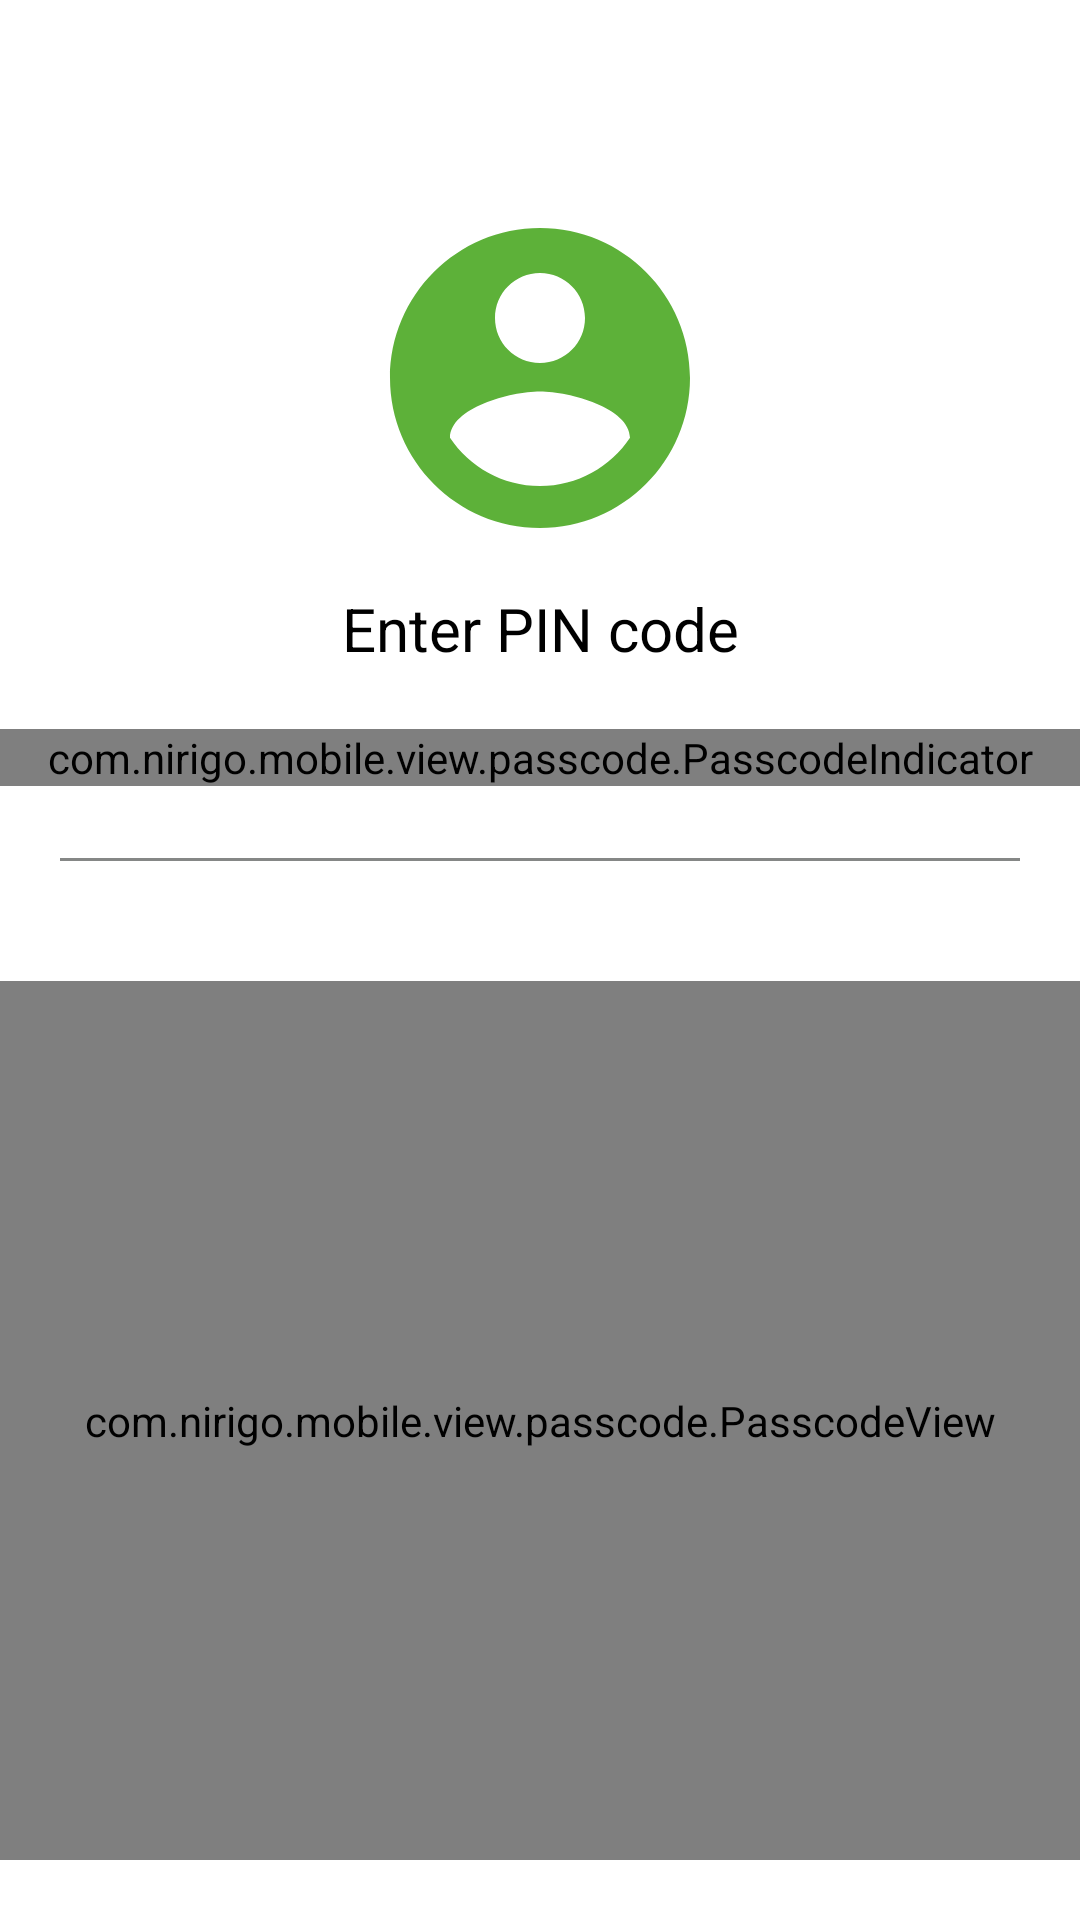

Produce the Android XML layout that renders to this screen, including the resource entries it uses.
<!-- AndroidManifest.xml: application theme Theme.MapBankApi -->
<!-- res/layout/fragment_twocode.xml -->
<?xml version="1.0" encoding="utf-8"?>
<androidx.constraintlayout.widget.ConstraintLayout
    xmlns:android="http://schemas.android.com/apk/res/android"
    android:layout_width="match_parent"
    android:layout_height="match_parent"
    xmlns:passcode="http://schemas.android.com/tools"
    android:orientation="vertical"
    xmlns:app="http://schemas.android.com/apk/res-auto">

    <androidx.appcompat.widget.Toolbar
        android:id="@+id/code_toolbar_two"
        android:layout_width="match_parent"
        android:layout_height="?attr/actionBarSize"
        app:layout_constraintStart_toStartOf="parent"
        app:layout_constraintEnd_toEndOf="parent"
        app:layout_constraintTop_toTopOf="parent"/>

    <androidx.appcompat.widget.AppCompatImageView
        android:layout_width="120dp"
        android:layout_height="120dp"
        android:id="@+id/code_image_two"
        app:layout_constraintTop_toBottomOf="@+id/code_toolbar_two"
        app:layout_constraintStart_toStartOf="parent"
        app:layout_constraintEnd_toEndOf="parent"
        android:layout_marginTop="10dp"
        android:src="@drawable/ic_account_two_24"
        />
    <androidx.appcompat.widget.AppCompatTextView
        android:layout_width="match_parent"
        android:layout_height="wrap_content"
        android:id="@+id/code_tv_two"
        app:layout_constraintStart_toStartOf="parent"
        app:layout_constraintEnd_toEndOf="parent"
        app:layout_constraintTop_toBottomOf="@+id/code_image_two"
        android:layout_marginTop="10dp"
        android:text="@string/pin_code"
        android:gravity="center"
        android:textSize="20sp"
        android:textColor="@color/black"/>

    <com.nirigo.mobile.view.passcode.PasscodeIndicator
        android:id="@+id/passcode_indicator_two"
        android:layout_width="match_parent"
        android:layout_height="wrap_content"
        passcode:indicator_length="4"
        app:indicator_background="@drawable/shape_passcode_indicator_ios"
        app:indicator_background_active="@drawable/shape_passcode_indicator_fill_ios"
        android:layout_gravity="center"
        passcode:indicator_level="0"
        passcode:indicator_margin="15dp"
        app:indicator_size="22dp"
        android:layout_marginTop="20dp"
        app:layout_constraintTop_toBottomOf="@+id/code_tv_two"
        app:layout_constraintStart_toStartOf="parent"
        app:layout_constraintEnd_toEndOf="parent"
        />
    <androidx.appcompat.widget.AppCompatTextView
        android:id="@+id/forgot_two"
        android:layout_marginTop="5dp"
        android:layout_marginBottom="5dp"
        android:layout_width="match_parent"
        android:layout_height="wrap_content"
        app:layout_constraintTop_toBottomOf="@id/passcode_indicator_two"
        android:gravity="center"
        android:visibility="invisible"
        android:text="@string/forgot"
        android:textSize="14sp"
        app:layout_constraintStart_toStartOf="parent"
        app:layout_constraintEnd_toEndOf="parent"/>
    <View
        android:id="@+id/code_lines_two"
        app:layout_constraintTop_toBottomOf="@id/forgot_two"
        app:layout_constraintStart_toStartOf="parent"
        app:layout_constraintEnd_toEndOf="parent"
        android:layout_marginStart="20dp"
        android:layout_marginEnd="20dp"
        android:background="@color/mycard_color"
        android:layout_width="match_parent"
        android:layout_height="1dp"/>
    <com.nirigo.mobile.view.passcode.PasscodeView
        android:id="@+id/passcode_view_two"
        android:layout_width="0dp"
        android:layout_height="0dp"
        android:layout_marginTop="40dp"
        app:layout_goneMarginTop="20dp"
        android:layout_below="@id/passcode_indicator_two"
        android:layout_centerHorizontal="true"
        android:layout_marginBottom="20dp"
        app:layout_constraintTop_toBottomOf="@+id/code_lines_two"
        app:layout_constraintStart_toStartOf="parent"
        app:layout_constraintEnd_toEndOf="parent"
        app:layout_constraintBottom_toBottomOf="parent"/>

    

</androidx.constraintlayout.widget.ConstraintLayout>
<!-- resources referenced by this layout -->
<resources>
  <color name="black">#FF000000</color>
  <color name="mycard_color">#858786</color>
  <color name="status_bar">#035535</color>
  <color name="white">#FFFFFFFF</color>
  <!-- drawable card_model (drawable) -->
  <?xml version="1.0" encoding="utf-8"?>
  <shape
      xmlns:android="http://schemas.android.com/apk/res/android">
  
      <corners
          android:radius="30dp"/>
      <gradient
          android:angle="360"
          android:startColor="@color/blue_grey_900"
          android:endColor="@color/blue_grey_800"
          />
  
  </shape>
  <!-- drawable ic_account_two_24 (drawable) -->
  <vector android:height="24dp" android:tint="#5DB139"
      android:viewportHeight="24" android:viewportWidth="24"
      android:width="24dp" xmlns:android="http://schemas.android.com/apk/res/android">
      <path android:fillColor="@android:color/white" android:pathData="M12,2C6.48,2 2,6.48 2,12s4.48,10 10,10 10,-4.48 10,-10S17.52,2 12,2zM12,5c1.66,0 3,1.34 3,3s-1.34,3 -3,3 -3,-1.34 -3,-3 1.34,-3 3,-3zM12,19.2c-2.5,0 -4.71,-1.28 -6,-3.22 0.03,-1.99 4,-3.08 6,-3.08 1.99,0 5.97,1.09 6,3.08 -1.29,1.94 -3.5,3.22 -6,3.22z"/>
  </vector>
  <!-- drawable shape_passcode_indicator_fill_ios (drawable) -->
  <?xml version="1.0" encoding="utf-8"?>
  <shape xmlns:android="http://schemas.android.com/apk/res/android"
      android:shape="oval">
      <solid android:color="@color/status_bar" />
  
      <stroke
          android:color="@color/white"
          android:width="1dp"
          />
  
  </shape>
  <!-- drawable shape_passcode_indicator_ios (drawable) -->
  <?xml version="1.0" encoding="utf-8"?>
  <shape xmlns:android="http://schemas.android.com/apk/res/android"
      android:shape="rectangle">
  
      <solid android:color="@color/passcode_adapter" />
  
  <stroke
      android:width="1dp"
      android:color="@color/mycard_color"/>
      <corners
          android:radius="60dp"/>
  </shape>
  <string name="card_date">Validity of the card (MMYY)</string>
  <string name="card_name">Card name</string>
  <string name="card_number">Card number</string>
  <string name="forgot">Forgot?</string>
  <string name="pin_code">Enter PIN code</string>
  <string name="save">Save</string>
  <style name="DefaultButtonStyle">
          <item name="android:textSize">18sp</item>
          <item name="android:textAllCaps">false</item>
          <item name="android:paddingTop">@dimen/padding_top_button</item>
          <item name="android:paddingBottom">@dimen/padding_bottom_button</item>
          <item name="android:layout_margin">@dimen/default_margin</item>
          <item name="android:textColor">@color/white</item>
      </style>
  <style name="Theme.MapBankApi" parent="Theme.MaterialComponents.DayNight.DarkActionBar">
          
          <item name="colorPrimary">@color/purple_500</item>
          <item name="colorPrimaryVariant">@color/purple_700</item>
          <item name="colorOnPrimary">@color/white</item>
          
          <item name="colorSecondary">@color/teal_200</item>
          <item name="colorSecondaryVariant">@color/teal_700</item>
          <item name="colorOnSecondary">@color/black</item>
          
          <item name="android:statusBarColor" tools:targetApi="l">@color/status_bar</item>
          
      </style>
  <color name="blue_grey_900">#23282B</color>
  <color name="blue_grey_800">#3A4348</color>
  <color name="passcode_adapter">#E4E3E4</color>
  <dimen name="padding_top_button">15dp</dimen>
  <dimen name="padding_bottom_button">15dp</dimen>
  <dimen name="default_margin">10dp</dimen>
  <color name="purple_500">#FF6200EE</color>
  <color name="purple_700">#FF3700B3</color>
  <color name="teal_200">#FF03DAC5</color>
  <color name="teal_700">#FF018786</color>
</resources>
